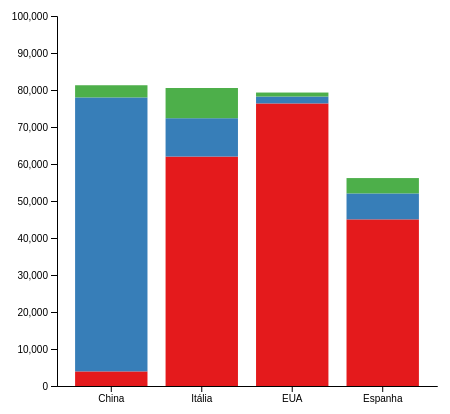
D3 v4 page, settled after 360 driven frames (6 s of simulated time); the page loaded 1 data file(s).




var margin = {top: 10, right: 30, bottom: 20, left: 50},
    width = 460 - margin.left - margin.right,
    height = 400 - margin.top - margin.bottom;


var svg = d3.select("#my_dataviz")
  .append("svg")
    .attr("width", width + margin.left + margin.right)
    .attr("height", height + margin.top + margin.bottom)
  .append("g")
    .attr("transform",
          "translate(" + margin.left + "," + margin.top + ")");


d3.csv("covid.csv", function(data) {

  // lista de subgrupos
  var subgroups = data.columns.slice(1)

  // lista de grupos mostrados no eixo x
  var groups = d3.map(data, function(d){return(d.group)}).keys()

  // eixo x
  var x = d3.scaleBand()
      .domain(groups)
      .range([0, width])
      .padding([0.2])
  svg.append("g")
    .attr("transform", "translate(0," + height + ")")
    .call(d3.axisBottom(x).tickSizeOuter(0));

  // eixo y
  var y = d3.scaleLinear()
    .domain([0, 100000])
    .range([ height, 0 ]);
  svg.append("g")
    .call(d3.axisLeft(y));

  // paleta de cores do subgrupo
  var color = d3.scaleOrdinal()
    .domain(subgroups)
    .range(['#e41a1c','#377eb8','#4daf4a'])

  //pilha de grupo e subgrupo
  var stackedData = d3.stack()
    .keys(subgroups)
    (data)

  // mostrar a barra
  svg.append("g")
    .selectAll("g")
    // colocar as pilhas nos grupos e cores
    .data(stackedData)
    .enter().append("g")
      .attr("fill", function(d) { return color(d.key); })
      .selectAll("rect")
      // segunda cor e formato
      .data(function(d) { return d; })
      .enter().append("rect")
        .attr("x", function(d) { return x(d.data.group); })
        .attr("y", function(d) { return y(d[1]); })
        .attr("height", function(d) { return y(d[0]) - y(d[1]); })
        .attr("width",x.bandwidth())
})



### data: covid.csv
group, ativo, recuperados, fatais
China, 3947, 74051, 3287
Itália, 62013, 10361, 8165
EUA, 76369, 1863, 1081
Espanha, 45037, 7015, 4145